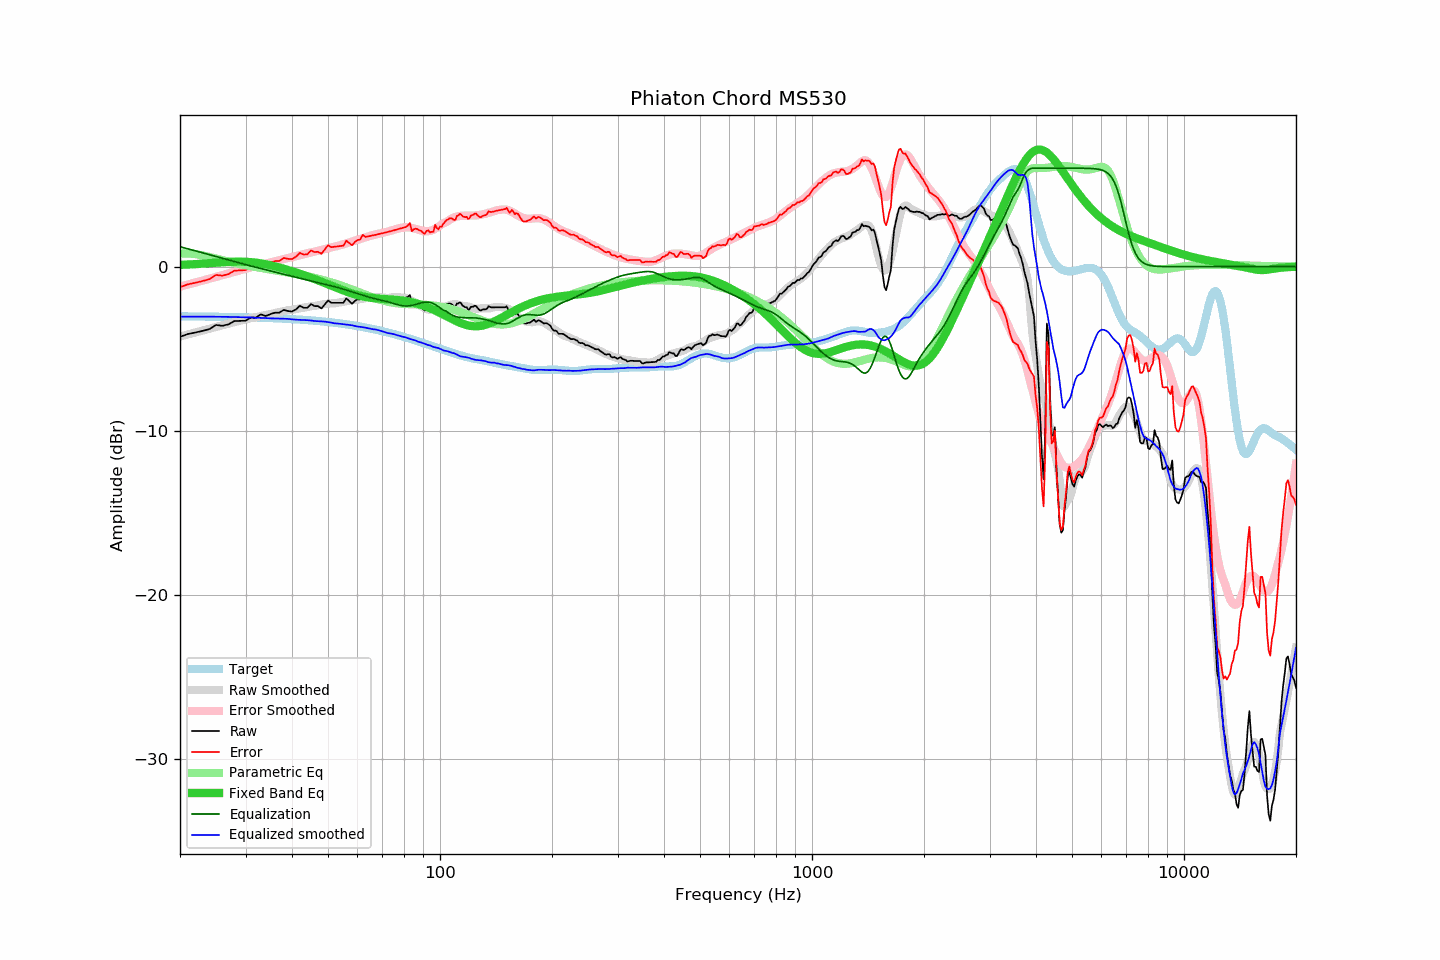

Source data for this figure (header and first rows):
frequency, raw, error, smoothed, error_smoothed, equalization, parametric_eq, equalized_raw, equalized_smoothed, target
20, -4.27, -1.25, -4.26, -1.21, 1.21, 0.11, -3.06, -3.04, -3.02
21, -4.10, -1.07, -4.13, -1.09, 1.09, 0.13, -3.01, -3.04, -3.03
22, -4.01, -0.98, -4.00, -0.96, 0.96, 0.16, -3.05, -3.04, -3.03
23, -3.91, -0.87, -3.89, -0.85, 0.85, 0.18, -3.07, -3.04, -3.04
24, -3.80, -0.76, -3.77, -0.73, 0.73, 0.21, -3.07, -3.04, -3.04
25, -3.55, -0.50, -3.67, -0.62, 0.62, 0.24, -2.93, -3.05, -3.05
26, -3.60, -0.55, -3.56, -0.51, 0.51, 0.27, -3.09, -3.05, -3.05
27, -3.51, -0.45, -3.47, -0.41, 0.41, 0.29, -3.10, -3.06, -3.06
28, -3.31, -0.24, -3.38, -0.31, 0.31, 0.30, -3.00, -3.06, -3.07
29, -3.30, -0.23, -3.29, -0.22, 0.22, 0.31, -3.09, -3.07, -3.08
30, -3.29, -0.21, -3.21, -0.13, 0.13, 0.30, -3.17, -3.08, -3.08
31, -3.10, -0.01, -3.13, -0.04, 0.04, 0.28, -3.06, -3.09, -3.09
32, -3.10, -0.00, -3.07, 0.04, -0.04, 0.25, -3.14, -3.11, -3.10
33, -2.90, 0.21, -3.00, 0.11, -0.11, 0.20, -3.01, -3.12, -3.11
34, -3.00, 0.12, -2.94, 0.19, -0.19, 0.15, -3.19, -3.13, -3.12
35, -2.89, 0.24, -2.89, 0.26, -0.26, 0.09, -3.15, -3.15, -3.13
36, -2.80, 0.34, -2.82, 0.33, -0.33, 0.02, -3.13, -3.15, -3.14
37, -2.80, 0.35, -2.76, 0.40, -0.40, -0.05, -3.20, -3.16, -3.15
38, -2.63, 0.54, -2.70, 0.46, -0.46, -0.12, -3.09, -3.16, -3.17
39, -2.70, 0.48, -2.65, 0.52, -0.52, -0.20, -3.23, -3.18, -3.18
40, -2.73, 0.46, -2.62, 0.58, -0.58, -0.28, -3.32, -3.21, -3.19
41, -2.60, 0.61, -2.58, 0.64, -0.64, -0.36, -3.25, -3.23, -3.21
42, -2.38, 0.84, -2.54, 0.70, -0.70, -0.43, -3.08, -3.24, -3.22
43, -2.50, 0.74, -2.50, 0.75, -0.75, -0.51, -3.26, -3.25, -3.24
44, -2.50, 0.75, -2.45, 0.81, -0.81, -0.59, -3.31, -3.26, -3.26
45, -2.28, 0.99, -2.41, 0.86, -0.86, -0.67, -3.15, -3.28, -3.27
46, -2.40, 0.89, -2.39, 0.92, -0.92, -0.75, -3.32, -3.31, -3.29
47, -2.40, 0.91, -2.35, 0.97, -0.97, -0.83, -3.37, -3.32, -3.31
48, -2.54, 0.79, -2.31, 1.02, -1.02, -0.91, -3.56, -3.33, -3.33
49, -2.30, 1.05, -2.27, 1.07, -1.07, -0.99, -3.37, -3.35, -3.35
50, -2.06, 1.31, -2.25, 1.12, -1.12, -1.07, -3.18, -3.37, -3.37
51, -2.20, 1.19, -2.24, 1.17, -1.17, -1.15, -3.37, -3.41, -3.39
52, -2.20, 1.21, -2.23, 1.22, -1.22, -1.23, -3.42, -3.45, -3.41
53, -2.20, 1.23, -2.20, 1.26, -1.26, -1.30, -3.46, -3.46, -3.44
54, -2.20, 1.26, -2.17, 1.31, -1.31, -1.38, -3.52, -3.48, -3.46
55, -2.20, 1.28, -2.14, 1.37, -1.37, -1.45, -3.57, -3.51, -3.48
56, -1.93, 1.58, -2.10, 1.42, -1.42, -1.51, -3.36, -3.52, -3.51
57, -2.09, 1.44, -2.07, 1.48, -1.48, -1.57, -3.57, -3.54, -3.53
58, -2.26, 1.30, -2.04, 1.53, -1.53, -1.63, -3.79, -3.57, -3.56
59, -2.09, 1.50, -2.02, 1.59, -1.59, -1.68, -3.68, -3.61, -3.59
60, -1.99, 1.63, -2.00, 1.64, -1.64, -1.73, -3.63, -3.65, -3.62
61, -1.99, 1.65, -1.97, 1.69, -1.69, -1.77, -3.69, -3.66, -3.64
62, -1.73, 1.94, -1.94, 1.74, -1.74, -1.81, -3.47, -3.69, -3.67
63, -1.89, 1.81, -1.92, 1.79, -1.79, -1.84, -3.68, -3.71, -3.70
64, -1.89, 1.84, -1.90, 1.84, -1.84, -1.87, -3.73, -3.74, -3.73
65, -1.89, 1.87, -1.89, 1.88, -1.88, -1.89, -3.77, -3.78, -3.76
66, -1.89, 1.91, -1.89, 1.92, -1.92, -1.91, -3.81, -3.81, -3.80
67, -1.89, 1.94, -1.87, 1.96, -1.96, -1.93, -3.85, -3.83, -3.83
68, -1.89, 1.97, -1.86, 1.99, -1.99, -1.94, -3.88, -3.85, -3.86
69, -1.89, 2.00, -1.87, 2.03, -2.03, -1.95, -3.92, -3.90, -3.89
70, -1.89, 2.04, -1.88, 2.06, -2.06, -1.96, -3.95, -3.94, -3.93
71, -1.89, 2.07, -1.89, 2.09, -2.09, -1.97, -3.98, -3.98, -3.96
72, -1.89, 2.10, -1.90, 2.12, -2.12, -1.98, -4.01, -4.03, -3.99
73, -1.89, 2.14, -1.90, 2.16, -2.16, -1.99, -4.05, -4.06, -4.03
74, -1.89, 2.17, -1.87, 2.20, -2.20, -2.00, -4.09, -4.08, -4.06
75, -1.89, 2.21, -1.86, 2.24, -2.24, -2.01, -4.13, -4.11, -4.10
76, -1.89, 2.24, -1.86, 2.28, -2.28, -2.02, -4.17, -4.14, -4.13
77, -1.89, 2.28, -1.86, 2.32, -2.32, -2.03, -4.21, -4.18, -4.17
78, -1.89, 2.31, -1.87, 2.35, -2.35, -2.04, -4.24, -4.22, -4.21
79, -1.89, 2.35, -1.88, 2.37, -2.37, -2.06, -4.27, -4.25, -4.24
... 553 more rows
